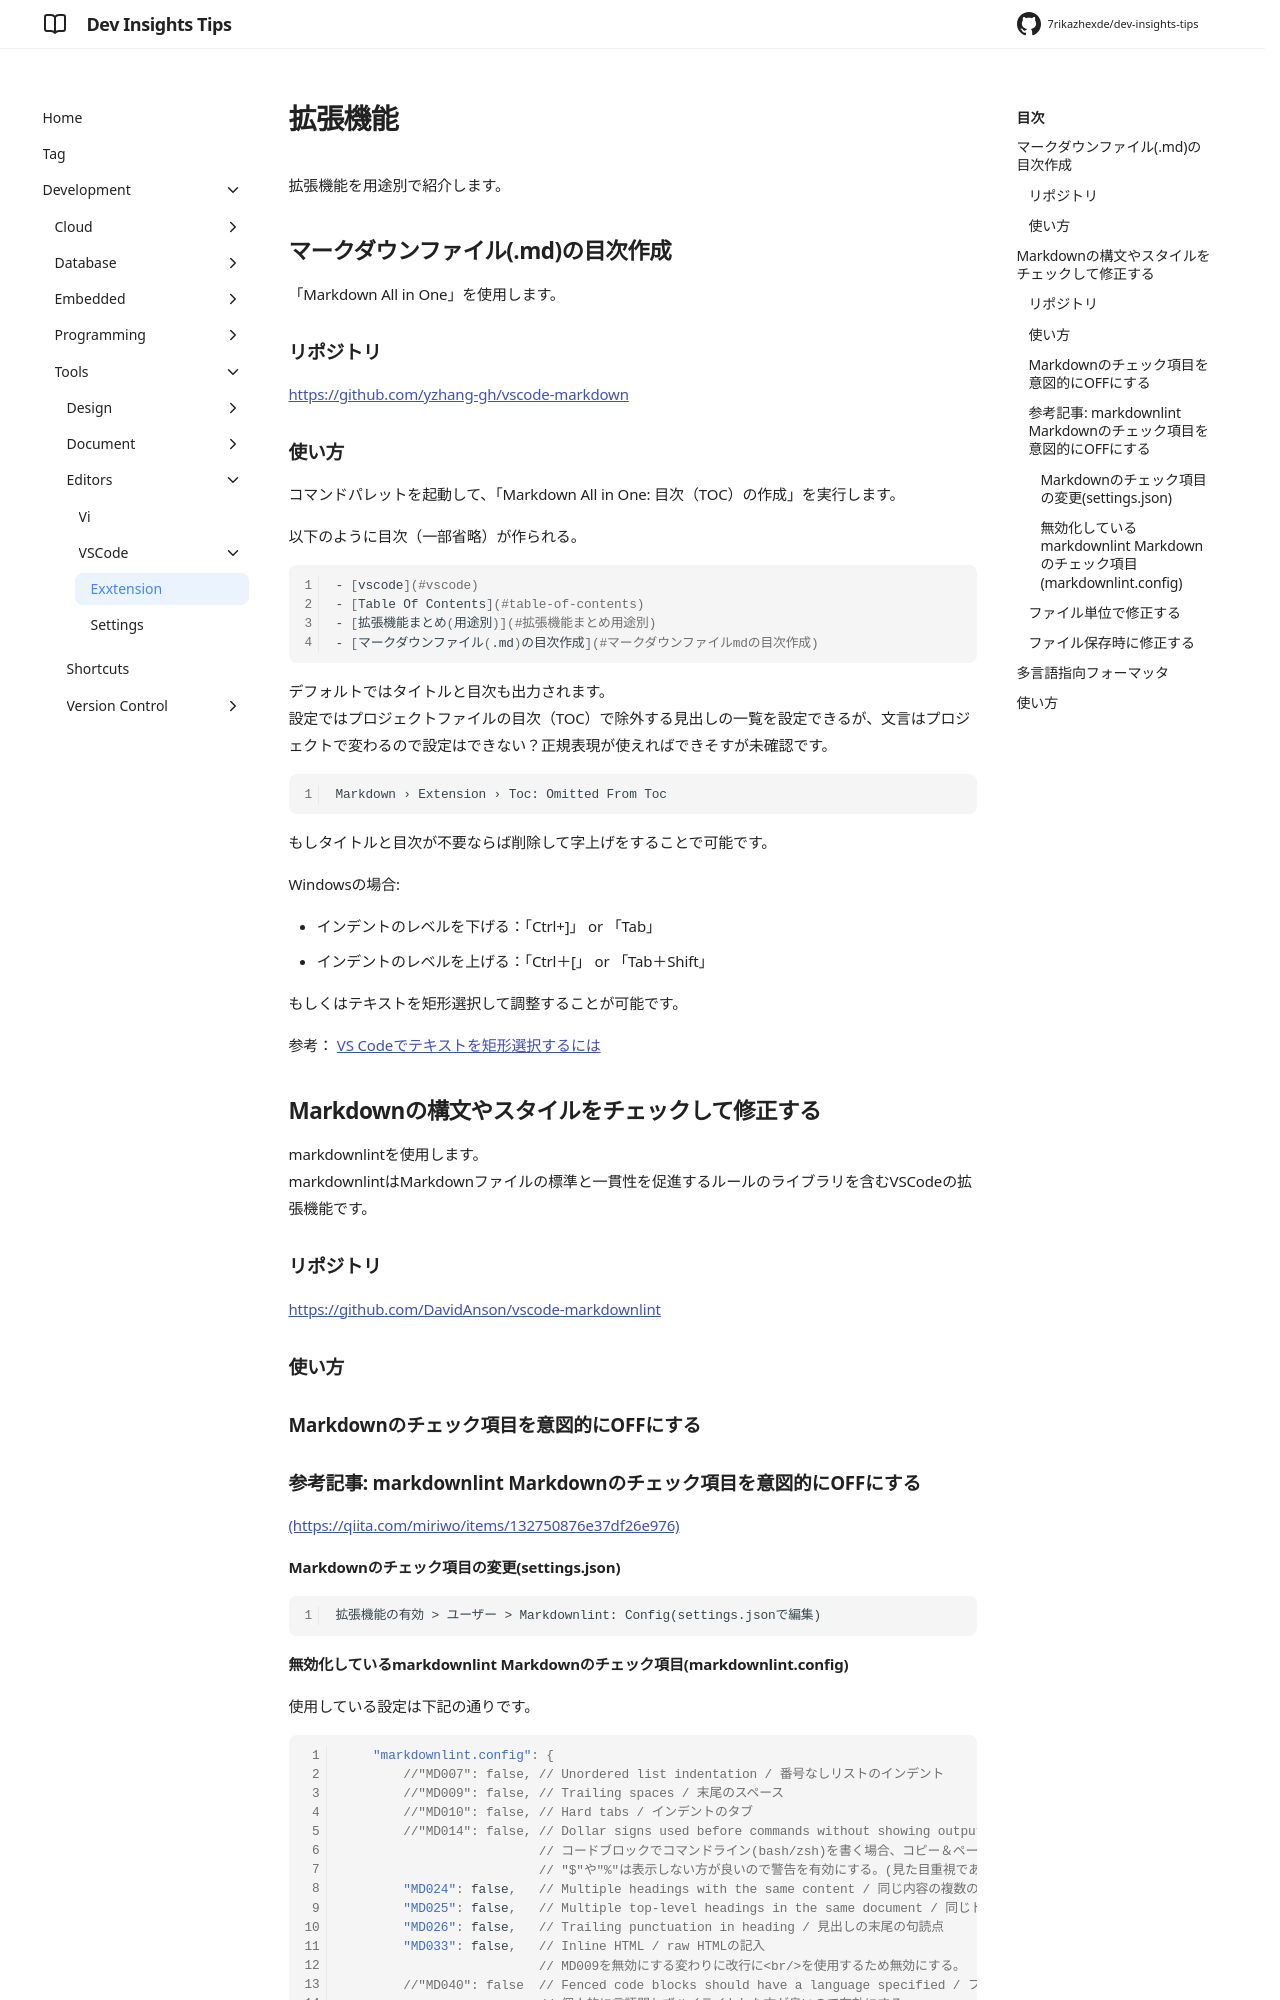

repository: 7rikazhexde/dev-insights-tips · page: ja/development/tools/editors/vscode/extention/index.html · generator: mkdocs

---
title: 拡張機能
tags:
  - VSCode
description: VSCodeの格納機能
---

拡張機能を用途別で紹介します。

## マークダウンファイル(.md)の目次作成

「Markdown All in One」を使用します。

### リポジトリ

[https://github.com/yzhang-gh/vscode-markdown](https://github.com/yzhang-gh/vscode-markdown)

### 使い方

コマンドパレットを起動して、「Markdown All in One: 目次（TOC）の作成」を実行します。

以下のように目次（一部省略）が作られる。

```bash
- [vscode](#vscode)
- [Table Of Contents](#table-of-contents)
- [拡張機能まとめ(用途別)](#拡張機能まとめ用途別)
- [マークダウンファイル(.md)の目次作成](#マークダウンファイルmdの目次作成)
```

デフォルトではタイトルと目次も出力されます。<br />
設定ではプロジェクトファイルの目次（TOC）で除外する見出しの一覧を設定できるが、文言はプロジェクトで変わるので設定はできない？正規表現が使えればできそすが未確認です。

```bash
Markdown › Extension › Toc: Omitted From Toc
```

もしタイトルと目次が不要ならば削除して字上げをすることで可能です。

Windowsの場合:

- インデントのレベルを下げる：「Ctrl+\]」 or 「Tab」
- インデントのレベルを上げる：「Ctrl＋\[」 or 「Tab＋Shift」

もしくはテキストを矩形選択して調整することが可能です。

参考： [VS Codeでテキストを矩形選択するには](https://atmarkit.itmedia.co.jp/ait/articles/1805/11/news022.html)

## Markdownの構文やスタイルをチェックして修正する

markdownlintを使用します。<br />
markdownlintはMarkdownファイルの標準と一貫性を促進するルールのライブラリを含むVSCodeの拡張機能です。

### リポジトリ

[https://github.com/DavidAnson/vscode-markdownlint](https://github.com/DavidAnson/vscode-markdownlint)

### 使い方

### Markdownのチェック項目を意図的にOFFにする

### 参考記事: markdownlint Markdownのチェック項目を意図的にOFFにする

[(https://qiita.com/miriwo/items/132750876e37df26e976)](https://qiita.com/miriwo/items/132750876e37df26e976)

#### Markdownのチェック項目の変更(settings.json)

```text
拡張機能の有効 > ユーザー > Markdownlint: Config(settings.jsonで編集)
```
